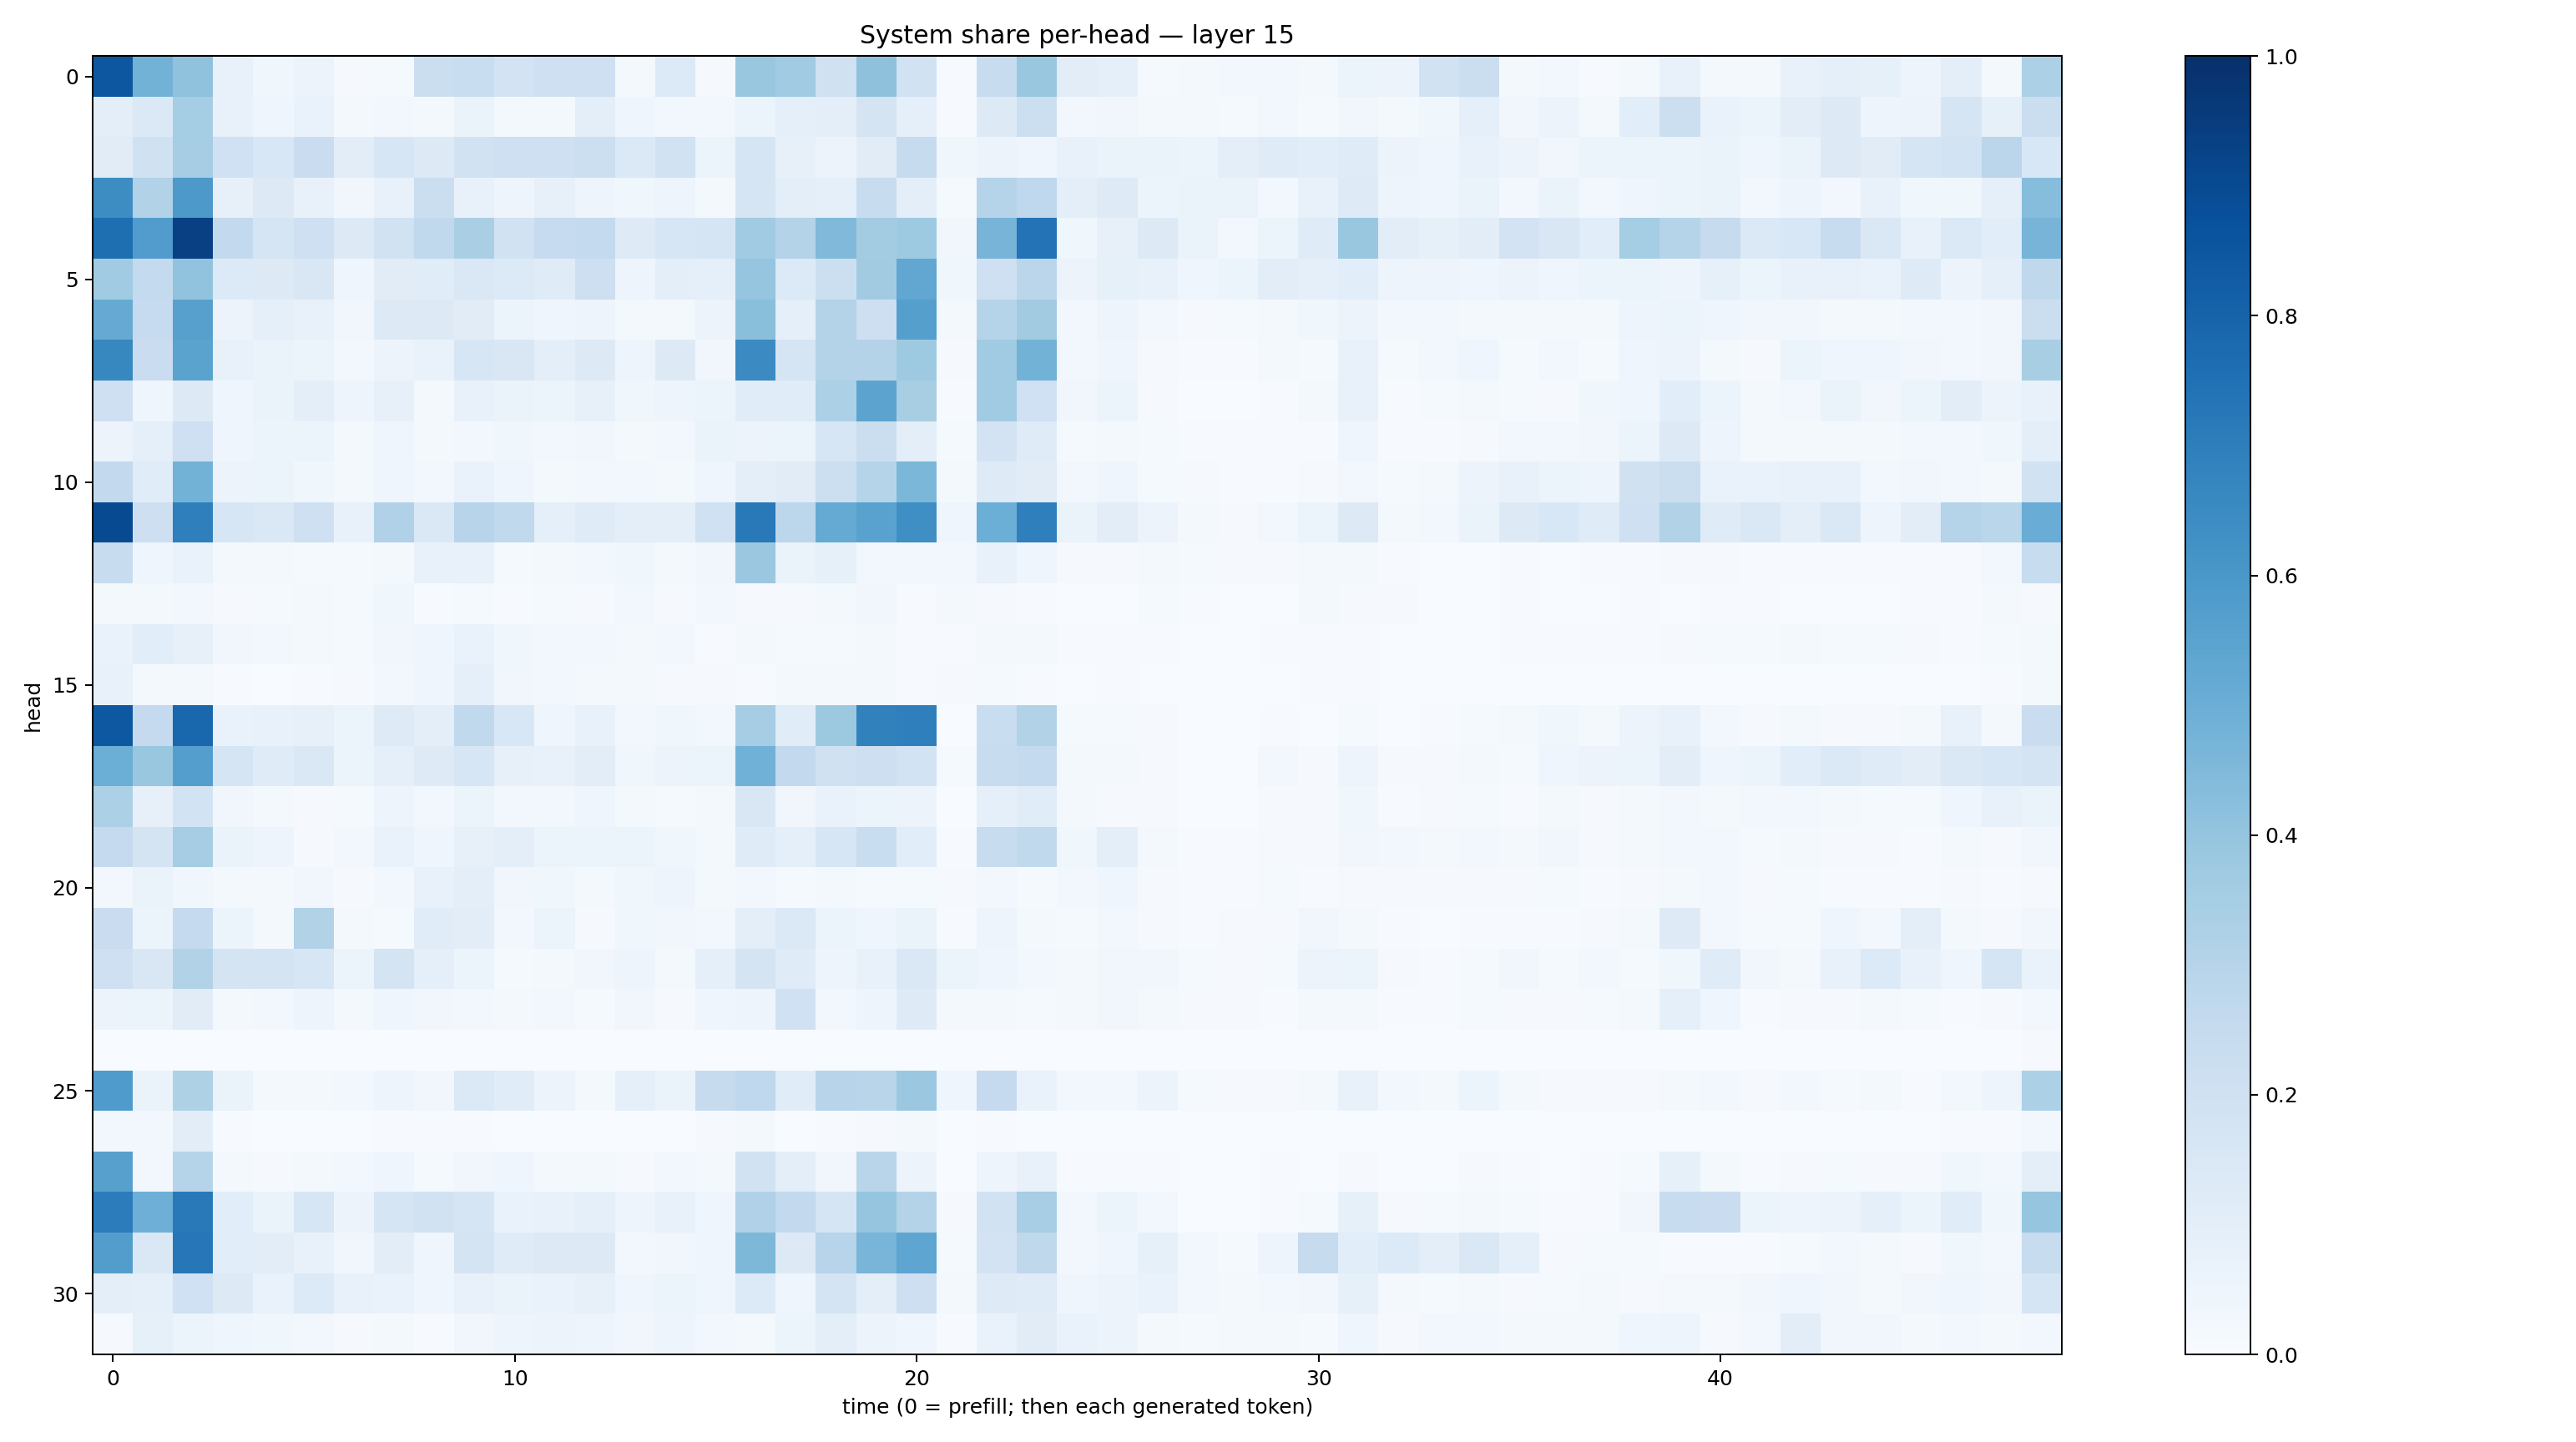

The file beside this chart, header and first rows:
0.8485315, 0.4796406, 0.4086818, 0.074179, 0.038143016, 0.056856085, 0.008019077, 0.011851743, 0.22574642, 0.23157711, 0.18022217, 0.20909244, 0.20321226, 0.01701953, 0.13470642, 0.010985659, 0.38338718, 0.36640632, 0.19684511, 0.41154164, 0.18871984, 0.0051229666, 0.2385874, 0.38797337
0.0948, 0.1389, 0.3545, 0.07089, 0.04437, 0.06918, 0.02297, 0.02375, 0.01772, 0.06251, 0.0216, 0.01567, 0.09511, 0.03947, 0.02624, 0.02419, 0.06229, 0.09359, 0.09704, 0.1768, 0.08653, 0.0041, 0.1284, 0.2176
0.1094, 0.1986, 0.3494, 0.2026, 0.1531, 0.2298, 0.1046, 0.1607, 0.1311, 0.1877, 0.2082, 0.2041, 0.2187, 0.1381, 0.1947, 0.05885, 0.1679, 0.08018, 0.05748, 0.1126, 0.2426, 0.03836, 0.05752, 0.04401
0.6438, 0.3095, 0.5899, 0.08108, 0.127, 0.07393, 0.0315, 0.07363, 0.2199, 0.07653, 0.04835, 0.07912, 0.04925, 0.03879, 0.04936, 0.02271, 0.1683, 0.09903, 0.08807, 0.2392, 0.09415, 0.01531, 0.3008, 0.2676
0.7587, 0.5781, 0.9351, 0.2581, 0.167, 0.2071, 0.1318, 0.188, 0.2652, 0.3387, 0.1895, 0.2462, 0.2548, 0.1234, 0.1569, 0.1683, 0.366, 0.3066, 0.4464, 0.3559, 0.3723, 0.03128, 0.4694, 0.7405
0.3658, 0.2556, 0.4037, 0.1366, 0.1316, 0.1495, 0.03969, 0.1101, 0.1161, 0.1433, 0.1341, 0.1205, 0.2129, 0.0503, 0.09521, 0.08994, 0.398, 0.1341, 0.217, 0.3613, 0.5288, 0.03529, 0.204, 0.2843
0.5152, 0.2492, 0.5611, 0.05543, 0.09309, 0.07669, 0.03498, 0.1271, 0.1251, 0.1127, 0.05246, 0.04096, 0.05045, 0.01993, 0.0215, 0.05489, 0.4237, 0.09138, 0.3076, 0.2117, 0.5635, 0.01961, 0.2991, 0.3606
0.6624, 0.2273, 0.5469, 0.07462, 0.06299, 0.0623, 0.0273, 0.05749, 0.06813, 0.1627, 0.149, 0.0943, 0.1317, 0.04916, 0.1267, 0.03211, 0.6486, 0.1691, 0.3053, 0.3078, 0.3729, 0.007947, 0.366, 0.4793
0.2074, 0.04506, 0.1308, 0.04469, 0.06562, 0.09496, 0.04839, 0.08057, 0.0176, 0.07419, 0.0638, 0.05247, 0.07845, 0.03585, 0.0504, 0.05874, 0.1134, 0.1153, 0.3308, 0.5461, 0.3421, 0.007767, 0.365, 0.2002
0.05635, 0.08781, 0.2107, 0.04685, 0.05407, 0.0539, 0.02012, 0.03991, 0.01808, 0.02995, 0.03606, 0.02474, 0.03271, 0.02295, 0.03062, 0.06395, 0.056, 0.06232, 0.161, 0.2217, 0.09947, 0.0141, 0.1825, 0.12
0.2607, 0.1134, 0.4782, 0.05603, 0.05308, 0.03625, 0.02272, 0.04638, 0.02741, 0.06902, 0.04685, 0.01997, 0.0295, 0.02435, 0.02308, 0.0463, 0.09804, 0.11, 0.2183, 0.2995, 0.4595, 0.01882, 0.1219, 0.1094
0.898, 0.2127, 0.694, 0.1629, 0.1427, 0.2045, 0.07387, 0.3191, 0.1443, 0.2951, 0.2642, 0.09315, 0.1178, 0.09918, 0.09843, 0.201, 0.7183, 0.2811, 0.5178, 0.5513, 0.6331, 0.04377, 0.4988, 0.6953
0.2418, 0.04552, 0.06955, 0.02182, 0.02272, 0.01464, 0.01213, 0.02277, 0.07376, 0.07035, 0.01324, 0.02183, 0.02842, 0.03653, 0.01819, 0.03447, 0.3791, 0.06627, 0.08541, 0.02722, 0.02769, 0.02628, 0.07256, 0.03916
0.01939, 0.02133, 0.02394, 0.01139, 0.01285, 0.0216, 0.01388, 0.03567, 0.005587, 0.01508, 0.007323, 0.01328, 0.01061, 0.03059, 0.0105, 0.02956, 0.01139, 0.01001, 0.02239, 0.03321, 0.007743, 0.01803, 0.007974, 0.004009
0.06958, 0.1059, 0.08074, 0.03245, 0.02649, 0.01653, 0.01193, 0.03133, 0.04589, 0.06729, 0.03859, 0.03124, 0.03089, 0.02253, 0.0274, 0.007603, 0.01643, 0.01223, 0.0154, 0.01672, 0.007494, 0.004288, 0.02081, 0.01978
0.0707, 0.02266, 0.01959, 0.006426, 0.003594, 0.00596, 0.01071, 0.02932, 0.04334, 0.08885, 0.03173, 0.03065, 0.01928, 0.01606, 0.01163, 0.009809, 0.007492, 0.0188, 0.01724, 0.01974, 0.005534, 0.007933, 0.01254, 0.006725
0.846, 0.2529, 0.7867, 0.06832, 0.07622, 0.07921, 0.05306, 0.1222, 0.09449, 0.2639, 0.1558, 0.04233, 0.07511, 0.03063, 0.03569, 0.02978, 0.3504, 0.1171, 0.3772, 0.6866, 0.692, 0.003688, 0.2327, 0.3097
0.4969, 0.3889, 0.5685, 0.1682, 0.1199, 0.1465, 0.05414, 0.09263, 0.1222, 0.1606, 0.08065, 0.07676, 0.103, 0.03627, 0.05476, 0.06129, 0.4872, 0.259, 0.196, 0.213, 0.1869, 0.01226, 0.2386, 0.254
0.3286, 0.07813, 0.1841, 0.03283, 0.02266, 0.01063, 0.01446, 0.04847, 0.02737, 0.05223, 0.02965, 0.02354, 0.04615, 0.01756, 0.01551, 0.01891, 0.151, 0.03261, 0.06772, 0.06236, 0.05812, 0.002909, 0.091, 0.1165
0.2532, 0.1741, 0.3497, 0.06501, 0.04923, 0.01136, 0.03072, 0.06743, 0.04656, 0.07979, 0.1007, 0.05224, 0.05424, 0.05395, 0.03633, 0.02284, 0.121, 0.09, 0.1569, 0.2339, 0.1064, 0.005916, 0.2402, 0.2639
0.02964, 0.06586, 0.03749, 0.02056, 0.01634, 0.0315, 0.01022, 0.02654, 0.07412, 0.09543, 0.03128, 0.03524, 0.02323, 0.03789, 0.0484, 0.0165, 0.03082, 0.01398, 0.01693, 0.01457, 0.01525, 0.008258, 0.02553, 0.01283
0.2301, 0.05352, 0.2522, 0.06143, 0.02311, 0.3115, 0.02007, 0.0145, 0.1138, 0.1029, 0.02492, 0.05954, 0.008084, 0.03878, 0.03396, 0.02664, 0.09653, 0.1397, 0.06206, 0.0462, 0.06284, 0.006899, 0.05023, 0.02056
0.2087, 0.1487, 0.3104, 0.1755, 0.1729, 0.1622, 0.05389, 0.1782, 0.08686, 0.05398, 0.01535, 0.02138, 0.03375, 0.04998, 0.01583, 0.08684, 0.1767, 0.1203, 0.04711, 0.07138, 0.1423, 0.05882, 0.04418, 0.02982
0.05538, 0.06139, 0.1096, 0.02043, 0.03105, 0.05043, 0.01651, 0.03979, 0.03349, 0.03047, 0.01594, 0.02787, 0.01326, 0.03211, 0.008479, 0.04291, 0.04963, 0.2023, 0.0278, 0.04896, 0.1219, 0.01739, 0.02231, 0.01485
0.001875, 0.001218, 0.0007299, 0.002186, 0.0002801, 4.7998135e-05, 0.0002124, 0.0006346, 0.001015, 0.00154, 0.003521, 0.001454, 0.002605, 0.0005766, 0.0003897, 0.0004001, 0.001956, 0.0001686, 0.0002889, 0.0002352, 0.0008108, 0.0002131, 0.000412, 0.0001148
0.5857, 0.06612, 0.3217, 0.06528, 0.02034, 0.01942, 0.02991, 0.05007, 0.03142, 0.1375, 0.1138, 0.05496, 0.02304, 0.09135, 0.06635, 0.2445, 0.2686, 0.1161, 0.2933, 0.2923, 0.3814, 0.04083, 0.2533, 0.06944
0.02764, 0.02742, 0.1021, 0.003931, 0.003326, 0.001972, 0.002216, 0.006691, 0.005855, 0.004527, 0.002982, 0.001413, 0.001916, 0.001813, 0.0003466, 0.01134, 0.02158, 0.002725, 0.006344, 0.008468, 0.02189, 0.003201, 0.00614, 0.001322
0.5621, 0.0244, 0.2983, 0.01987, 0.01153, 0.0211, 0.02427, 0.03955, 0.01481, 0.03459, 0.04262, 0.02178, 0.01785, 0.01054, 0.02388, 0.02342, 0.1897, 0.0981, 0.03501, 0.2906, 0.0581, 0.003279, 0.04689, 0.07126
0.7065, 0.494, 0.7161, 0.1069, 0.06517, 0.1621, 0.0583, 0.1653, 0.1935, 0.1707, 0.06841, 0.07751, 0.08696, 0.05052, 0.072, 0.04094, 0.3172, 0.2596, 0.1711, 0.3982, 0.3059, 0.009226, 0.1907, 0.3464
0.5727, 0.1474, 0.7253, 0.1057, 0.1033, 0.0766, 0.03154, 0.1051, 0.04235, 0.1723, 0.1205, 0.1301, 0.1286, 0.0275, 0.03168, 0.03973, 0.4546, 0.1277, 0.2966, 0.4676, 0.5379, 0.01271, 0.1822, 0.2711
0.09476, 0.09011, 0.1997, 0.1253, 0.06701, 0.1366, 0.07252, 0.0702, 0.04306, 0.07583, 0.06256, 0.06667, 0.08069, 0.04472, 0.06107, 0.04656, 0.1345, 0.04445, 0.177, 0.09541, 0.2121, 0.01613, 0.1231, 0.1193
0.009384, 0.08396, 0.0542, 0.04637, 0.03846, 0.02983, 0.01129, 0.01956, 0.007482, 0.03424, 0.04705, 0.05532, 0.04772, 0.03484, 0.04824, 0.02957, 0.01596, 0.05878, 0.09778, 0.05813, 0.04244, 0.005445, 0.06686, 0.1132
